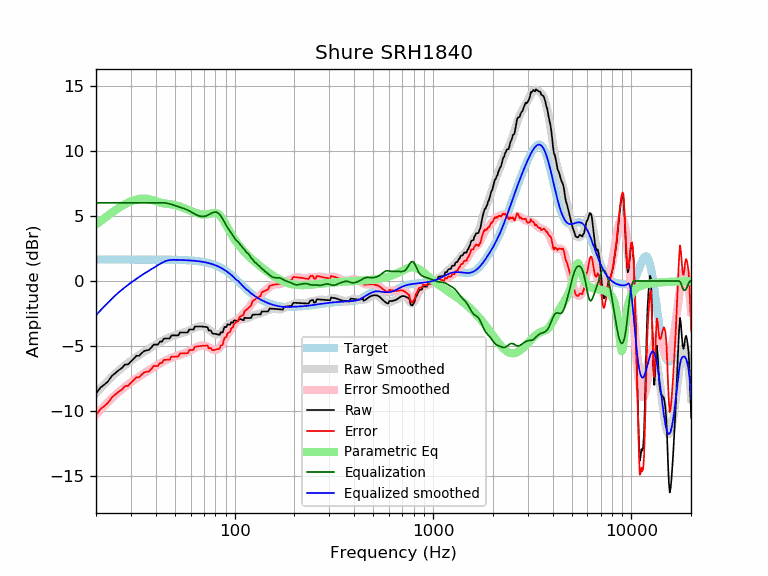

The table this chart was drawn from, first rows:
frequency, raw, error, smoothed, error_smoothed, equalization, parametric_eq, equalized_raw, equalized_smoothed, target
20, -8.66, -10.31, -8.62, -10.27, 6.00, 4.33, -2.66, -2.62, 1.65
21, -8.21, -9.86, -8.28, -9.92, 6.00, 4.58, -2.21, -2.28, 1.65
22, -7.97, -9.61, -7.95, -9.60, 6.00, 4.81, -1.97, -1.95, 1.65
23, -7.71, -9.36, -7.65, -9.30, 6.00, 5.03, -1.71, -1.65, 1.65
24, -7.31, -8.95, -7.37, -9.02, 6.00, 5.24, -1.31, -1.37, 1.65
25, -7.08, -8.73, -7.11, -8.76, 6.00, 5.43, -1.08, -1.11, 1.65
26, -6.85, -8.50, -6.88, -8.53, 6.00, 5.60, -0.85, -0.88, 1.65
27, -6.69, -8.34, -6.67, -8.32, 6.00, 5.76, -0.69, -0.67, 1.65
28, -6.42, -8.06, -6.48, -8.12, 6.00, 5.90, -0.42, -0.48, 1.65
29, -6.40, -8.05, -6.30, -7.95, 6.00, 6.02, -0.40, -0.30, 1.65
30, -6.18, -7.83, -6.13, -7.78, 6.00, 6.12, -0.18, -0.13, 1.65
31, -5.96, -7.61, -5.97, -7.62, 6.00, 6.20, 0.04, 0.03, 1.65
32, -5.74, -7.39, -5.83, -7.47, 6.00, 6.26, 0.26, 0.17, 1.65
33, -5.75, -7.40, -5.69, -7.33, 6.00, 6.30, 0.25, 0.31, 1.65
34, -5.53, -7.18, -5.56, -7.20, 6.00, 6.32, 0.47, 0.44, 1.65
35, -5.38, -7.02, -5.43, -7.08, 6.00, 6.33, 0.62, 0.57, 1.65
36, -5.32, -6.97, -5.32, -6.96, 6.00, 6.31, 0.68, 0.68, 1.65
37, -5.30, -6.95, -5.20, -6.85, 6.00, 6.28, 0.70, 0.80, 1.64
38, -5.11, -6.76, -5.09, -6.74, 6.00, 6.24, 0.89, 0.91, 1.64
39, -4.89, -6.53, -4.99, -6.63, 6.00, 6.19, 1.11, 1.01, 1.64
40, -4.89, -6.53, -4.89, -6.53, 6.00, 6.14, 1.11, 1.11, 1.64
41, -4.89, -6.53, -4.79, -6.43, 6.00, 6.08, 1.11, 1.21, 1.64
42, -4.66, -6.30, -4.70, -6.34, 6.00, 6.03, 1.34, 1.30, 1.64
43, -4.65, -6.29, -4.61, -6.25, 6.00, 5.99, 1.35, 1.39, 1.64
44, -4.42, -6.06, -4.52, -6.16, 6.00, 5.96, 1.58, 1.48, 1.64
45, -4.42, -6.05, -4.45, -6.09, 5.99, 5.94, 1.57, 1.54, 1.64
46, -4.41, -6.05, -4.38, -6.02, 5.96, 5.92, 1.55, 1.58, 1.64
47, -4.41, -6.04, -4.32, -5.95, 5.93, 5.90, 1.51, 1.61, 1.63
48, -4.18, -5.81, -4.26, -5.90, 5.88, 5.88, 1.70, 1.62, 1.63
49, -4.18, -5.81, -4.21, -5.84, 5.84, 5.86, 1.66, 1.63, 1.63
50, -4.18, -5.80, -4.17, -5.79, 5.79, 5.83, 1.62, 1.63, 1.63
51, -4.18, -5.80, -4.13, -5.75, 5.75, 5.80, 1.57, 1.62, 1.62
52, -4.18, -5.80, -4.09, -5.71, 5.71, 5.76, 1.53, 1.62, 1.62
53, -3.95, -5.57, -4.05, -5.66, 5.66, 5.72, 1.71, 1.62, 1.62
54, -3.95, -5.56, -4.01, -5.62, 5.62, 5.67, 1.67, 1.61, 1.61
55, -3.95, -5.56, -3.98, -5.58, 5.58, 5.62, 1.63, 1.61, 1.61
56, -3.95, -5.56, -3.94, -5.54, 5.54, 5.58, 1.59, 1.60, 1.60
57, -3.95, -5.55, -3.90, -5.49, 5.49, 5.53, 1.54, 1.60, 1.60
58, -3.96, -5.55, -3.85, -5.44, 5.44, 5.48, 1.49, 1.59, 1.59
59, -3.73, -5.31, -3.80, -5.39, 5.39, 5.43, 1.66, 1.58, 1.58
60, -3.73, -5.30, -3.75, -5.33, 5.33, 5.38, 1.60, 1.58, 1.58
61, -3.73, -5.30, -3.69, -5.26, 5.26, 5.34, 1.53, 1.57, 1.57
62, -3.73, -5.29, -3.64, -5.20, 5.20, 5.29, 1.47, 1.56, 1.56
63, -3.50, -5.05, -3.59, -5.14, 5.14, 5.25, 1.64, 1.55, 1.55
64, -3.50, -5.04, -3.54, -5.08, 5.08, 5.22, 1.59, 1.54, 1.54
65, -3.49, -5.02, -3.51, -5.04, 5.04, 5.19, 1.54, 1.53, 1.53
66, -3.49, -5.01, -3.49, -5.00, 5.00, 5.16, 1.51, 1.51, 1.51
67, -3.49, -4.99, -3.47, -4.97, 4.97, 5.14, 1.48, 1.50, 1.50
68, -3.49, -4.98, -3.47, -4.96, 4.96, 5.12, 1.46, 1.49, 1.49
69, -3.50, -4.97, -3.48, -4.95, 4.95, 5.11, 1.45, 1.47, 1.47
70, -3.51, -4.97, -3.51, -4.96, 4.96, 5.11, 1.45, 1.45, 1.45
71, -3.53, -4.96, -3.54, -4.98, 4.98, 5.11, 1.45, 1.44, 1.44
72, -3.54, -4.96, -3.59, -5.01, 5.01, 5.11, 1.47, 1.42, 1.42
73, -3.56, -4.95, -3.65, -5.05, 5.05, 5.13, 1.49, 1.40, 1.40
74, -3.80, -5.17, -3.72, -5.09, 5.09, 5.14, 1.30, 1.37, 1.37
75, -3.81, -5.16, -3.80, -5.14, 5.14, 5.16, 1.34, 1.35, 1.35
76, -3.82, -5.14, -3.87, -5.19, 5.19, 5.18, 1.38, 1.32, 1.32
77, -4.00, -5.30, -3.94, -5.24, 5.24, 5.20, 1.24, 1.30, 1.30
78, -4.05, -5.32, -4.00, -5.27, 5.27, 5.21, 1.22, 1.27, 1.27
79, -4.06, -5.29, -4.05, -5.29, 5.29, 5.22, 1.24, 1.24, 1.24
... 553 more rows
